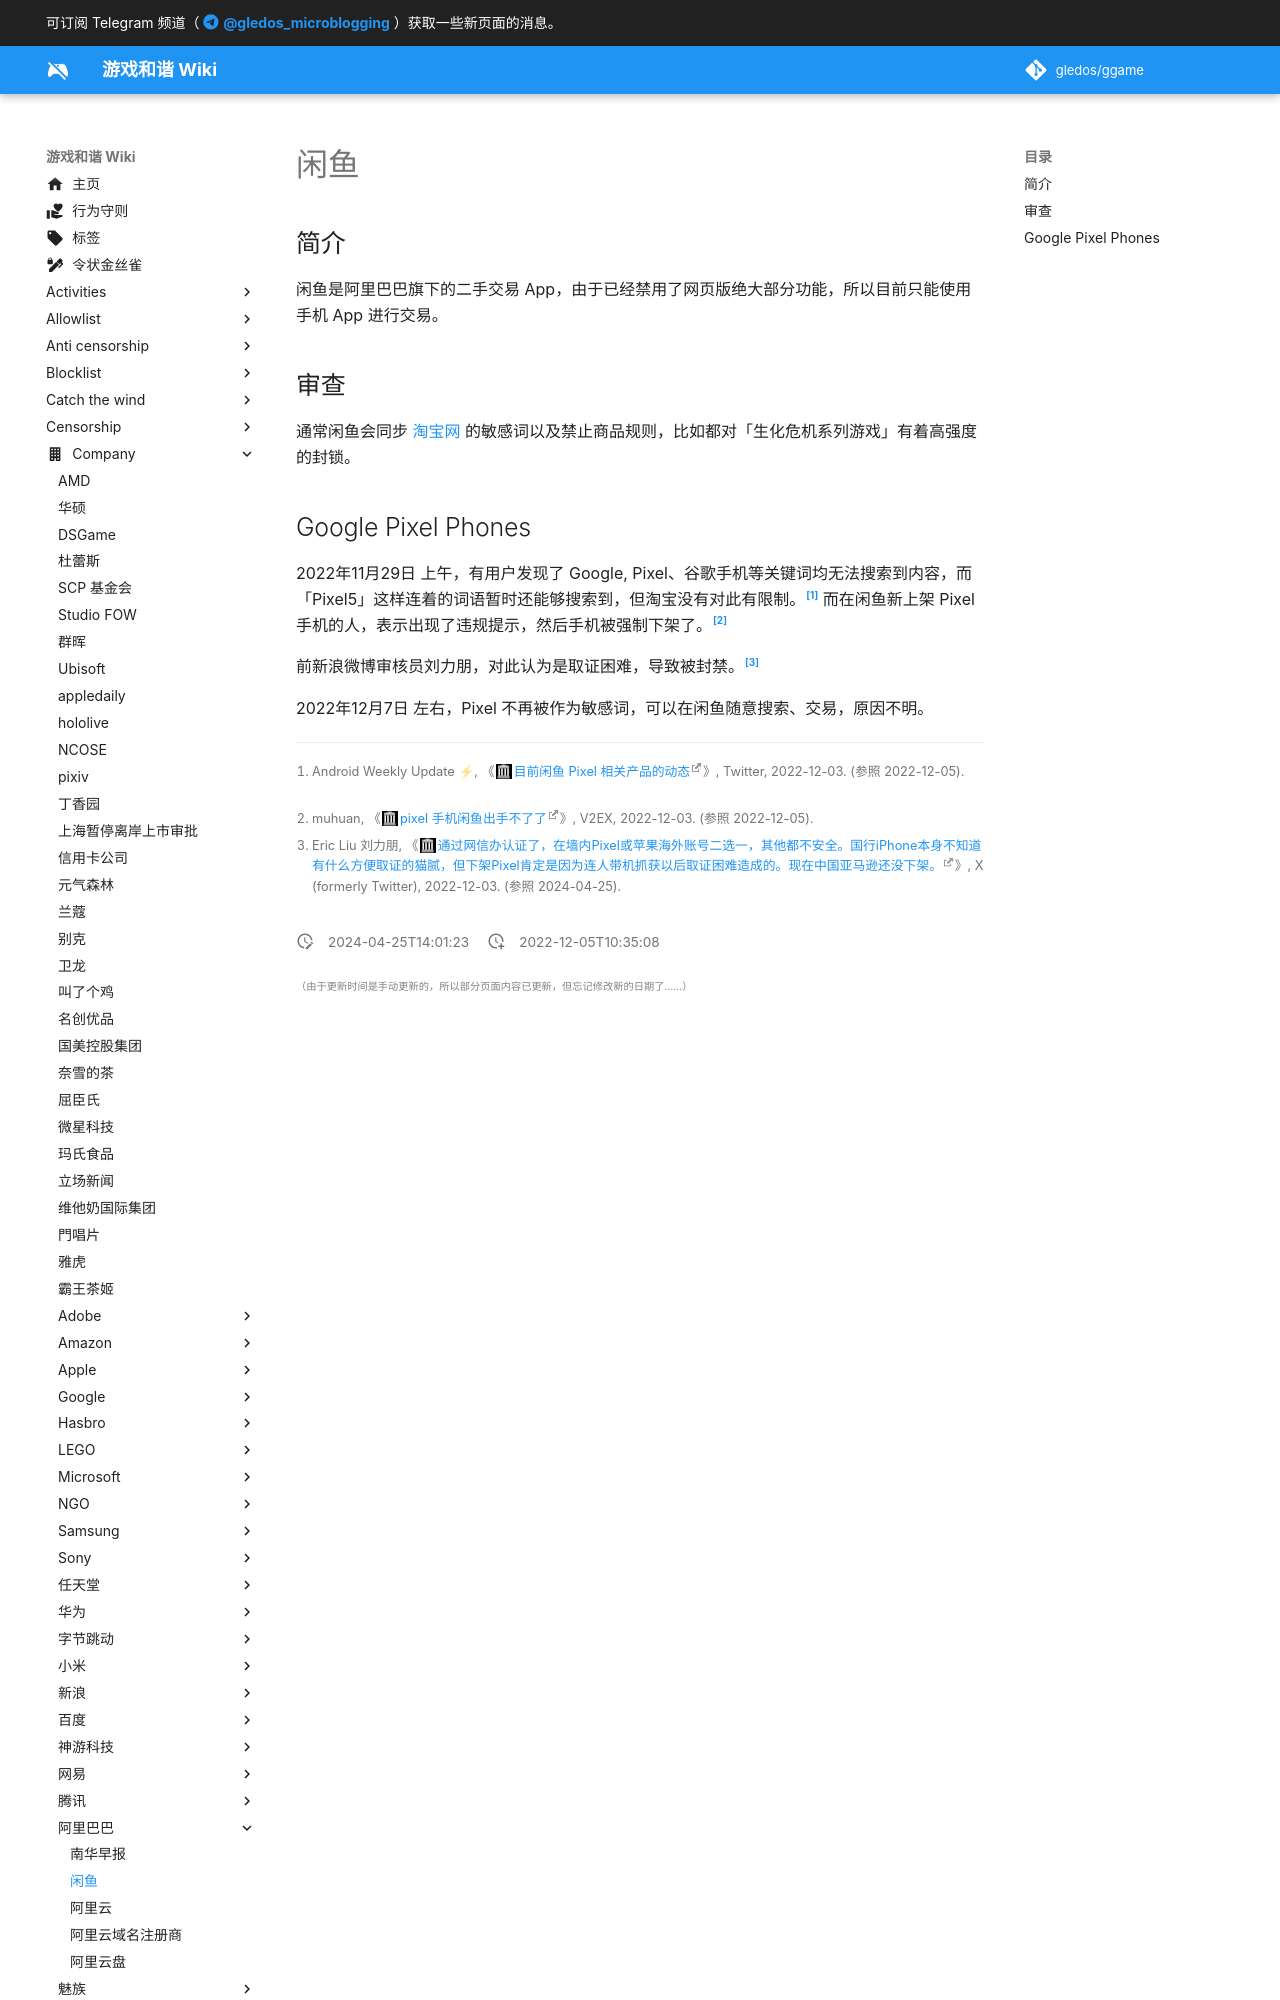

repository: gledos/ggame · page: company/阿里巴巴/闲鱼.html · generator: mkdocs

---
title: "闲鱼"
description:
published: true
date: "2024-04-25T14:01:23"
特殊标签标记: #无标签
editor: markdown
dateCreated: "2022-12-05T10:35:08"
---

## 简介

闲鱼是阿里巴巴旗下的二手交易 App，由于已经禁用了网页版绝大部分功能，所以目前只能使用手机 App 进行交易。

## 审查

通常闲鱼会同步 [淘宝网](/website/淘宝网.md) 的敏感词以及禁止商品规则，比如都对「生化危机系列游戏」有着高强度的封锁。
